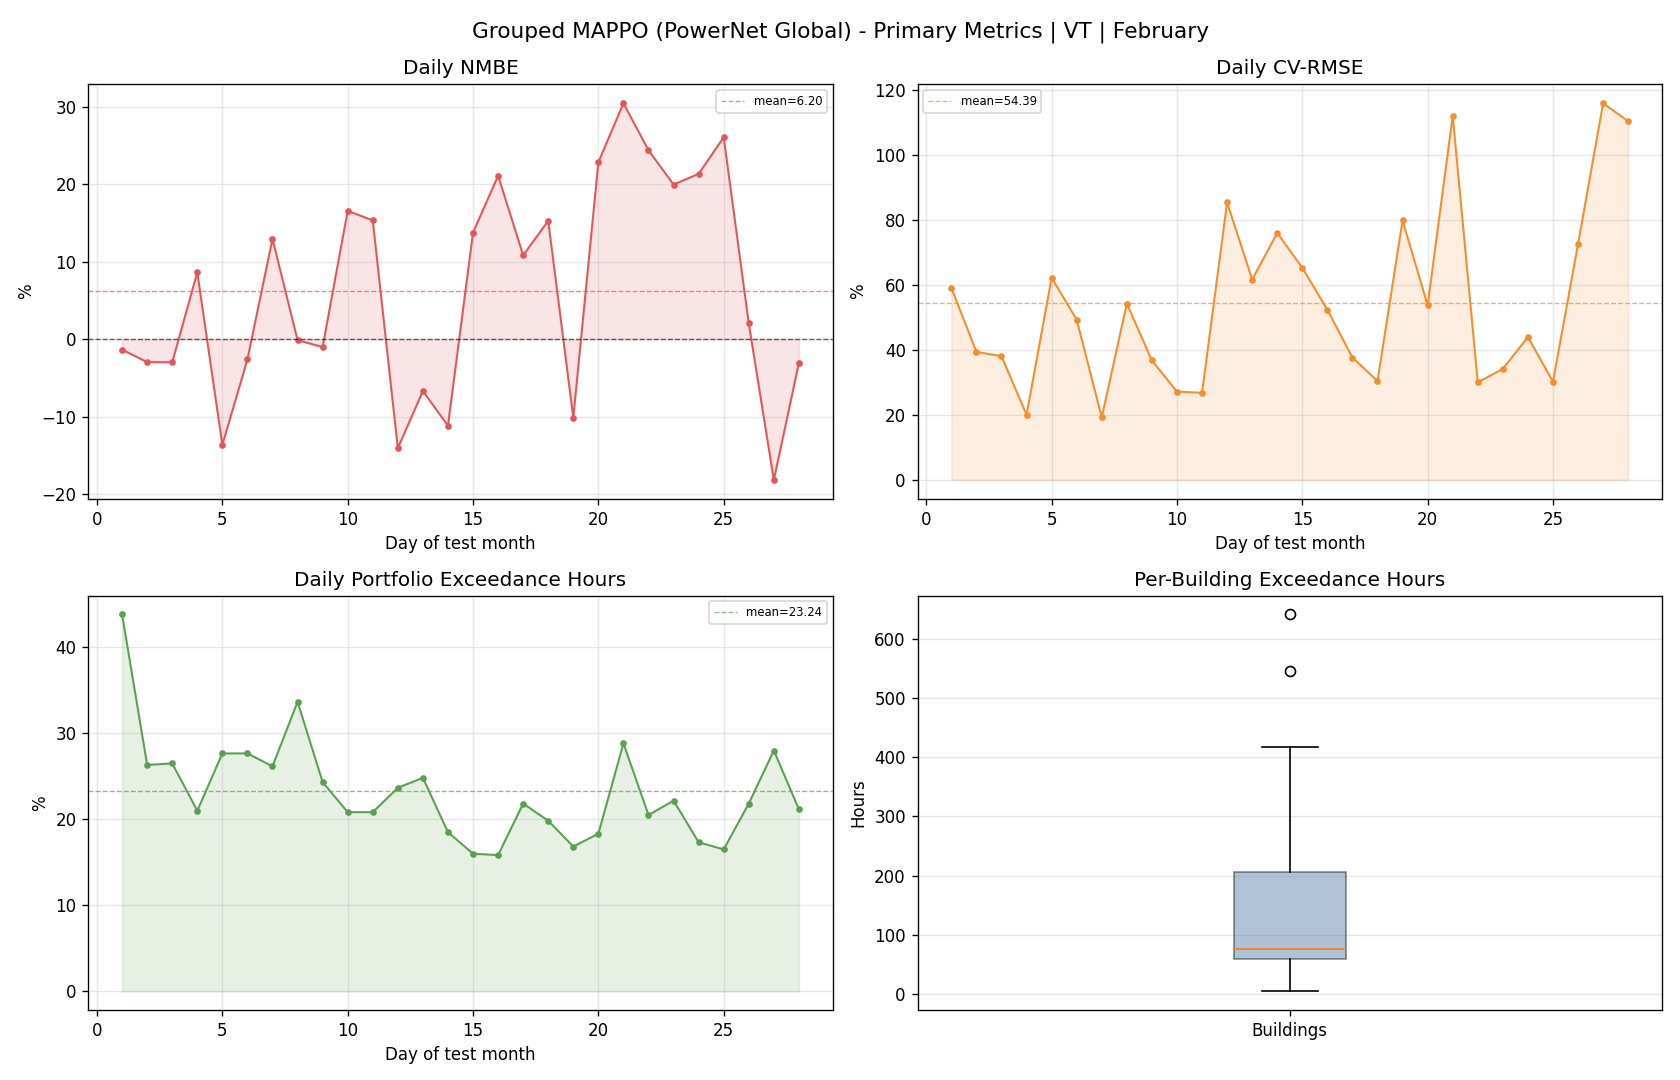

The data file committed next to this chart (first rows):
day, reference_mean, actual_mean, actual_energy, reference_energy, nmbe_pct, cv_rmse_pct, rmse, temperature_exceedance_hours_total, temperature_exceedance_pct_portfolio
1, 89.72, 88.5, 2124, 2153, -1.352, 59.03, 52.96, 263.0, 43.83
2, 178.5, 173.3, 4158, 4285, -2.959, 39.37, 70.29, 158.0, 26.33
3, 181.4, 176, 4223, 4354, -2.993, 38.07, 69.05, 159.0, 26.5
4, 113.9, 123.7, 2969, 2733, 8.631, 20.05, 22.83, 126.0, 21.0
5, 131.4, 113.5, 2724, 3155, -13.66, 62.16, 81.71, 166.0, 27.67
6, 138.1, 134.5, 3229, 3315, -2.614, 49.27, 68.06, 166.0, 27.67
7, 158, 178.5, 4284, 3793, 12.95, 19.25, 30.42, 157.0, 26.17
8, 151.8, 151.6, 3638, 3643, -0.1339, 54.23, 82.33, 202.0, 33.67
9, 146.8, 145.3, 3486, 3522, -1.018, 36.73, 53.91, 146.0, 24.33
10, 110.8, 129.2, 3101, 2660, 16.57, 27.18, 30.12, 125.0, 20.83
11, 115.7, 133.4, 3202, 2776, 15.34, 26.8, 31, 125.0, 20.83
12, 100.7, 86.57, 2078, 2418, -14.08, 85.31, 85.95, 142.0, 23.67
13, 132.3, 123.4, 2961, 3174, -6.698, 61.62, 81.49, 149.0, 24.83
14, 96.8, 85.97, 2063, 2323, -11.19, 75.92, 73.49, 111.0, 18.5
15, 67.2, 76.46, 1835, 1613, 13.77, 65.22, 43.83, 96.0, 16.0
16, 80.18, 97.09, 2330, 1924, 21.1, 52.35, 41.97, 95.0, 15.83
17, 122, 135.3, 3247, 2929, 10.84, 37.65, 45.95, 131.0, 21.83
18, 95.92, 110.6, 2654, 2302, 15.28, 30.44, 29.2, 119.0, 19.83
19, 81.37, 73.12, 1755, 1953, -10.15, 79.77, 64.91, 101.0, 16.83
20, 53.45, 65.66, 1576, 1283, 22.84, 53.68, 28.69, 110.0, 18.33
21, 44.62, 58.21, 1397, 1071, 30.47, 111.9, 49.93, 173.0, 28.83
22, 111.2, 138.4, 3321, 2670, 24.39, 30.03, 33.41, 123.0, 20.5
23, 111.7, 133.9, 3215, 2680, 19.96, 34.18, 38.16, 133.0, 22.17
24, 82.59, 100.2, 2405, 1982, 21.35, 43.94, 36.29, 104.0, 17.33
25, 96.87, 122.1, 2931, 2325, 26.07, 30.22, 29.27, 99.0, 16.5
26, 71.65, 73.1, 1755, 1719, 2.037, 72.52, 51.96, 131.0, 21.83
27, 72.53, 59.34, 1424, 1741, -18.19, 115.8, 83.98, 168.0, 28
28, 55.26, 53.57, 1286, 1326, -3.07, 110.3, 60.94, 127.0, 21.17
